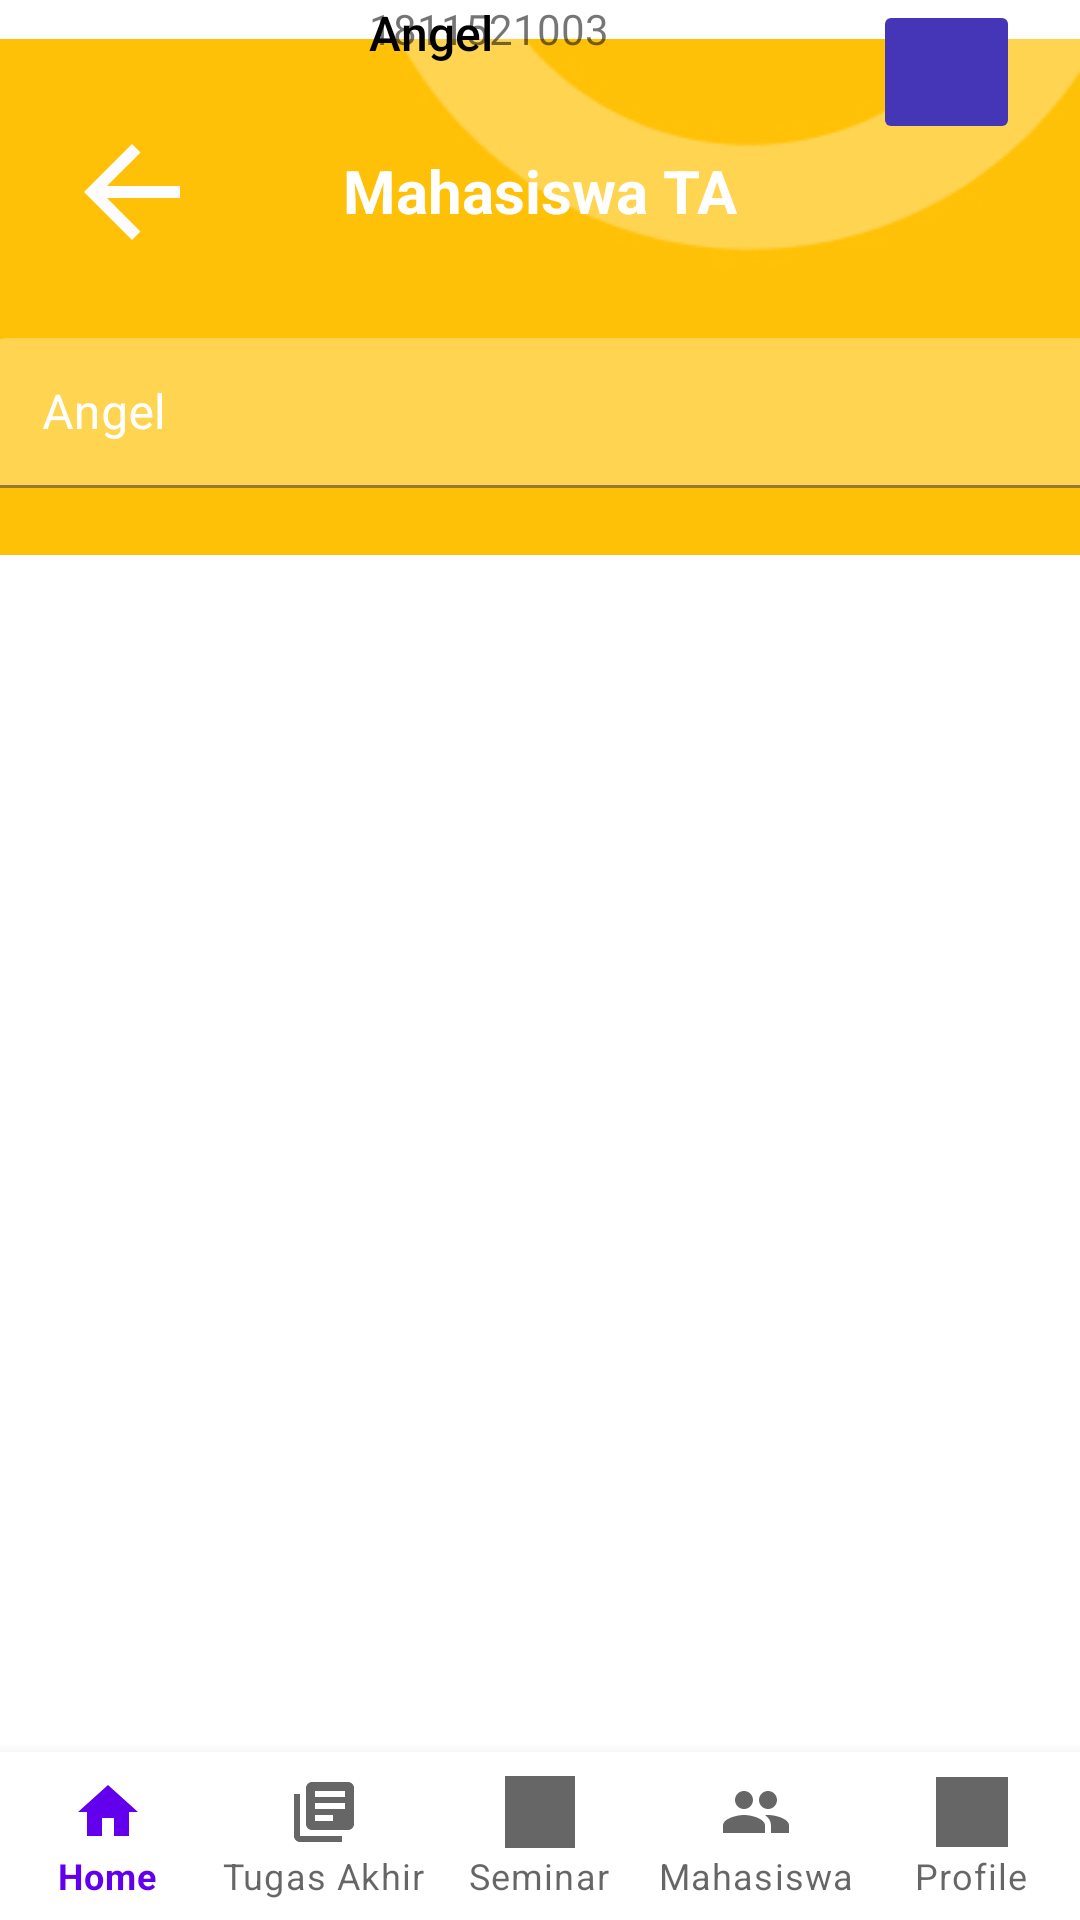

This screen was rendered from an Android layout file. Write that file and the resources it references.
<!-- AndroidManifest.xml: application theme Theme.Escom -->
<!-- res/layout/activity_search.xml -->
<?xml version="1.0" encoding="utf-8"?>
<androidx.constraintlayout.widget.ConstraintLayout xmlns:android="http://schemas.android.com/apk/res/android"
    xmlns:app="http://schemas.android.com/apk/res-auto"
    xmlns:tools="http://schemas.android.com/tools"
    android:layout_width="match_parent"
    android:layout_height="match_parent"
    tools:context=".SearchActivity">


    <ImageView
        android:id="@+id/latarkuning1"
        android:layout_width="wrap_content"
        android:layout_height="0dp"
        android:src="@drawable/latarkuning"

        tools:ignore="MissingConstraints"
        tools:layout_editor_absoluteX="0dp"
        tools:layout_editor_absoluteY="-4dp" />

    <ImageView
        android:id="@+id/imageView5"
        android:layout_width="48dp"
        android:layout_height="48dp"
        android:layout_marginStart="20dp"
        android:layout_marginTop="40dp"
        android:onClick="back"
        app:layout_constraintStart_toStartOf="parent"
        app:layout_constraintTop_toTopOf="parent"
        app:srcCompat="@drawable/arrow_left"
        tools:ignore="SpeakableTextPresentCheck" />

    <TextView
        android:id="@+id/mahasiswaTA"
        android:layout_width="wrap_content"
        android:layout_height="wrap_content"
        android:layout_marginTop="50dp"
        android:fontFamily="sans-serif"
        android:text="Mahasiswa TA"
        android:textColor="#FFFFFF"
        android:textColorHint="#FFFFFF"
        android:textSize="20sp"
        android:textStyle="bold"
        app:layout_constraintEnd_toEndOf="parent"
        app:layout_constraintStart_toStartOf="parent"
        app:layout_constraintTop_toTopOf="@+id/latarkuning1"
        tools:ignore="MissingConstraints" />

    <com.google.android.material.textfield.TextInputLayout
        android:id="@+id/BOXSEARCH"
        android:layout_width="365dp"
        android:layout_height="50dp"
        android:layout_marginTop="50dp"
        android:layout_marginBottom="50dp"
        android:backgroundTintMode="multiply"
        android:textColorHint="#FFFFFF"
        app:boxBackgroundColor="#FFD451"
        app:boxStrokeColor="#FFEB3B"
        app:layout_constraintBottom_toBottomOf="@+id/latarkuning1"
        app:layout_constraintEnd_toEndOf="parent"
        app:layout_constraintStart_toStartOf="parent"
        app:layout_constraintTop_toBottomOf="@+id/mahasiswaTA"
        app:passwordToggleTint="#FFD451"
        tools:ignore="MissingConstraints">

        <com.google.android.material.textfield.TextInputEditText
            android:layout_width="match_parent"
            android:layout_height="wrap_content"
            android:hint="Angel"

            android:textColor="#FDFCFC"
            android:textColorHint="#FFEB3B" />
    </com.google.android.material.textfield.TextInputLayout>


    <ImageView
        android:id="@+id/imageView"
        android:layout_width="73dp"
        android:layout_height="61dp"
        android:layout_marginStart="20dp"
        android:layout_marginTop="40dp"
        app:layout_constraintStart_toStartOf="parent"
        app:layout_constraintTop_toBottomOf="@+id/latarkuning1"
        tools:srcCompat="@tools:sample/avatars" />

    <TextView
        android:id="@+id/namamhsa"
        android:layout_width="wrap_content"
        android:layout_height="wrap_content"
        android:layout_marginStart="30dp"
        android:fontFamily="sans-serif-medium"
        android:text="Angel"
        android:textColor="#000000"
        android:textSize="16sp"
        app:layout_constraintStart_toEndOf="@+id/imageView"
        tools:ignore="MissingConstraints"
        tools:layout_editor_absoluteY="238dp" />

    <TextView
        android:id="@+id/nimmahasiswa"
        android:layout_width="wrap_content"
        android:layout_height="wrap_content"
        android:layout_marginStart="30dp"
        android:text="1811521003"
        app:layout_constraintStart_toEndOf="@+id/imageView"
        tools:layout_editor_absoluteY="280dp"
        tools:ignore="MissingConstraints" />

    <ImageButton
        android:id="@+id/checklist"
        android:layout_width="49dp"
        android:layout_height="48dp"
        android:layout_marginEnd="20dp"
        android:backgroundTint="#4535B7"
        android:minHeight="48dp"
        android:scrollbarThumbHorizontal="@drawable/ic_baseline_check_circle_outline_24"
        android:src="@drawable/ic_baseline_check_circle_outline_24"
        app:layout_constraintEnd_toEndOf="parent"
        tools:ignore="MissingConstraints,SpeakableTextPresentCheck,SpeakableTextPresentCheck,SpeakableTextPresentCheck"
        tools:layout_editor_absoluteY="251dp" />

    <com.google.android.material.bottomnavigation.BottomNavigationView
        android:layout_width="match_parent"
        android:layout_height="wrap_content"
        app:labelVisibilityMode="labeled"
        app:layout_constraintBottom_toBottomOf="parent"
        app:menu="@menu/navbar_bottom"
        tools:layout_editor_absoluteX="29dp" />


</androidx.constraintlayout.widget.ConstraintLayout>
<!-- resources referenced by this layout -->
<resources>
  <!-- drawable arrow_left (drawable) -->
  <vector android:height="24dp" android:tint="#FCFCFC"
      android:viewportHeight="24" android:viewportWidth="24"
      android:width="24dp" xmlns:android="http://schemas.android.com/apk/res/android">
      <path android:fillColor="@android:color/white" android:pathData="M20,11H7.83l5.59,-5.59L12,4l-8,8 8,8 1.41,-1.41L7.83,13H20v-2z"/>
  </vector>
  <!-- drawable latarkuning: jpg bitmap (drawable, 9813 bytes) -->
  <style name="Theme.Escom" parent="Theme.MaterialComponents.DayNight.NoActionBar">
          
          <item name="colorPrimary">@color/purple_500</item>
          <item name="colorPrimaryVariant">@color/black</item>
          <item name="colorOnPrimary">@color/white</item>
          
          <item name="colorSecondary">@color/teal_200</item>
          <item name="colorSecondaryVariant">@color/teal_700</item>
          <item name="colorOnSecondary">@color/black</item>
          
          <item name="android:statusBarColor" tools:targetApi="l">?attr/colorPrimaryVariant</item>
          
      </style>
  <!-- not gathered from this repository: default colours our renderer supplied (Android Studio template values) -->
  <color name="purple_500">#FF6200EE</color>
  <color name="teal_200">#FF03DAC5</color>
  <color name="teal_700">#FF018786</color>
  <color name="black">#FF000000</color>
  <color name="white">#FFFFFFFF</color>
</resources>
